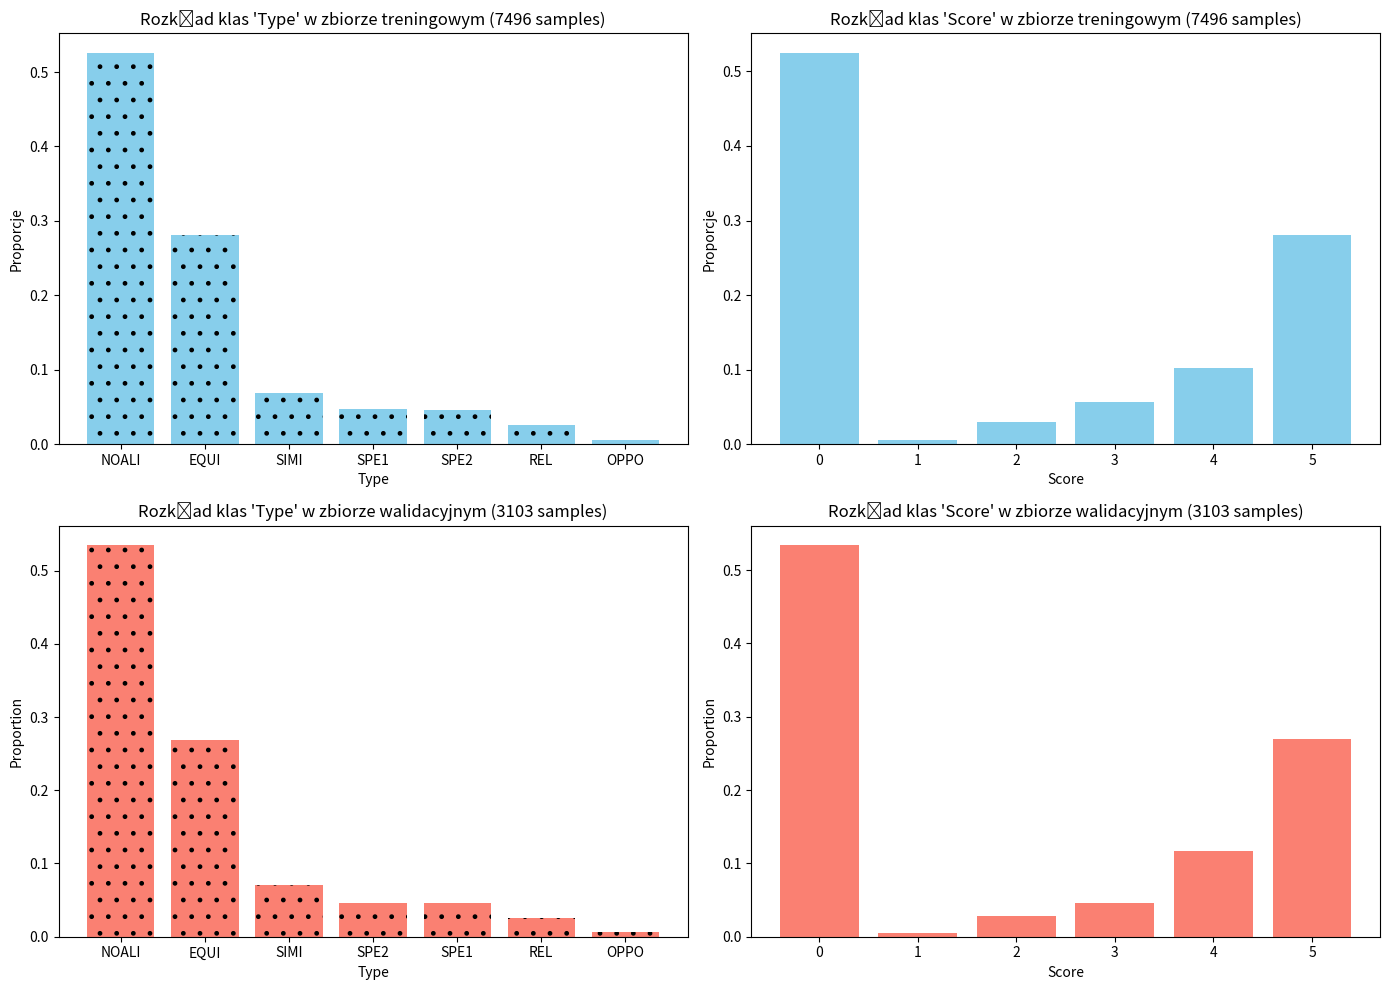

Reproduce this figure in Python.
import matplotlib.pyplot as plt
import numpy as np

# Dane dla zbioru 1 (7496 próbek)
y_type_1 = {
    6.0: 0.525880,
    0.0: 0.280683,
    4.0: 0.068436,
    2.0: 0.047892,
    3.0: 0.046425,
    5.0: 0.025347,
    1.0: 0.005336
}

y_score_1 = {
    0: 0.525080,
    5: 0.280550,
    4: 0.102855,
    3: 0.056564,
    2: 0.029883,
    1: 0.005069
}

# Dane dla zbioru 2 (3103 próbki)
y_type_2 = {
    6.0: 0.534644,
    0.0: 0.269094,
    4.0: 0.070255,
    3.0: 0.046729,
    2.0: 0.046729,
    5.0: 0.025782,
    1.0: 0.006768
}

y_score_2 = {
    0: 0.533999,
    5: 0.270061,
    4: 0.116984,
    3: 0.045762,
    2: 0.028360,
    1: 0.004834
}

# Mapowanie klas Type na etykiety
type_mapping = {
    0.0: 'EQUI',
    1.0: 'OPPO',
    2.0: 'SPE1',
    3.0: 'SPE2',
    4.0: 'SIMI',
    5.0: 'REL',
    6.0: 'NOALI'
}

# Zamiana kluczy na etykiety tekstowe
y_type_1_mapped = {type_mapping[k]: v for k, v in y_type_1.items()}
y_type_2_mapped = {type_mapping[k]: v for k, v in y_type_2.items()}

# Tworzenie wykresów z etykietami
fig, axs = plt.subplots(2, 2, figsize=(14, 10))

# Histogram dla y_type zbioru 1 z etykietami
axs[0, 0].bar(y_type_1_mapped.keys(), y_type_1_mapped.values(), color='skyblue', hatch='.')
axs[0, 0].set_title("Rozkład klas 'Type' w zbiorze treningowym (7496 samples)")
axs[0, 0].set_xlabel("Type")
axs[0, 0].set_ylabel("Proporcje")

# Histogram dla y_score zbioru 1
axs[0, 1].bar(y_score_1.keys(), y_score_1.values(), color='skyblue')
axs[0, 1].set_title("Rozkład klas 'Score' w zbiorze treningowym (7496 samples)")
axs[0, 1].set_xlabel("Score")
axs[0, 1].set_ylabel("Proporcje")
axs[0, 1].set_xticks(np.arange(0, 6, 1))

# Histogram dla y_type zbioru 2 z etykietami
axs[1, 0].bar(y_type_2_mapped.keys(), y_type_2_mapped.values(), color='salmon', hatch='.')
axs[1, 0].set_title("Rozkład klas 'Type' w zbiorze walidacyjnym (3103 samples)")
axs[1, 0].set_xlabel("Type")
axs[1, 0].set_ylabel("Proportion")

# Histogram dla y_score zbioru 2
axs[1, 1].bar(y_score_2.keys(), y_score_2.values(), color='salmon')
axs[1, 1].set_title("Rozkład klas 'Score' w zbiorze walidacyjnym (3103 samples)")
axs[1, 1].set_xlabel("Score")
axs[1, 1].set_ylabel("Proportion")
axs[1, 1].set_xticks(np.arange(0, 6, 1))

plt.tight_layout()
plt.show()

